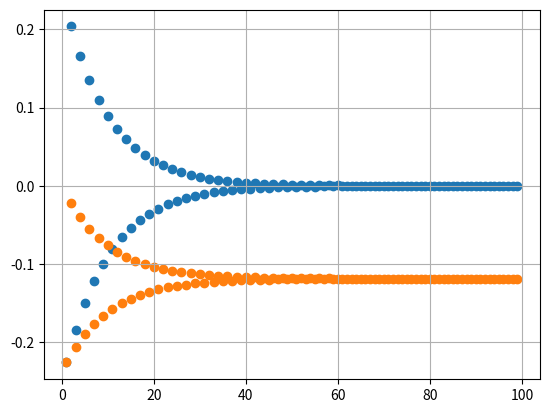

Reproduce this figure in Python.
import math
import matplotlib.pyplot as plt

N = 100
x = [i for i in range(1, N)]
y = list()
s = list()
suma = 0

for i in range(1, N):
	n = float(i)
	X = 1.1/2
	an = ((2 * X - 3) ** (2*n)) / (4 ** (n+1))
	if i % 2: an *= -1
	suma += an
	print(an)
	s.append(suma)
	y.append(an)


plt.scatter(x, y)
plt.scatter(x, s)
plt.grid()
plt.show()

